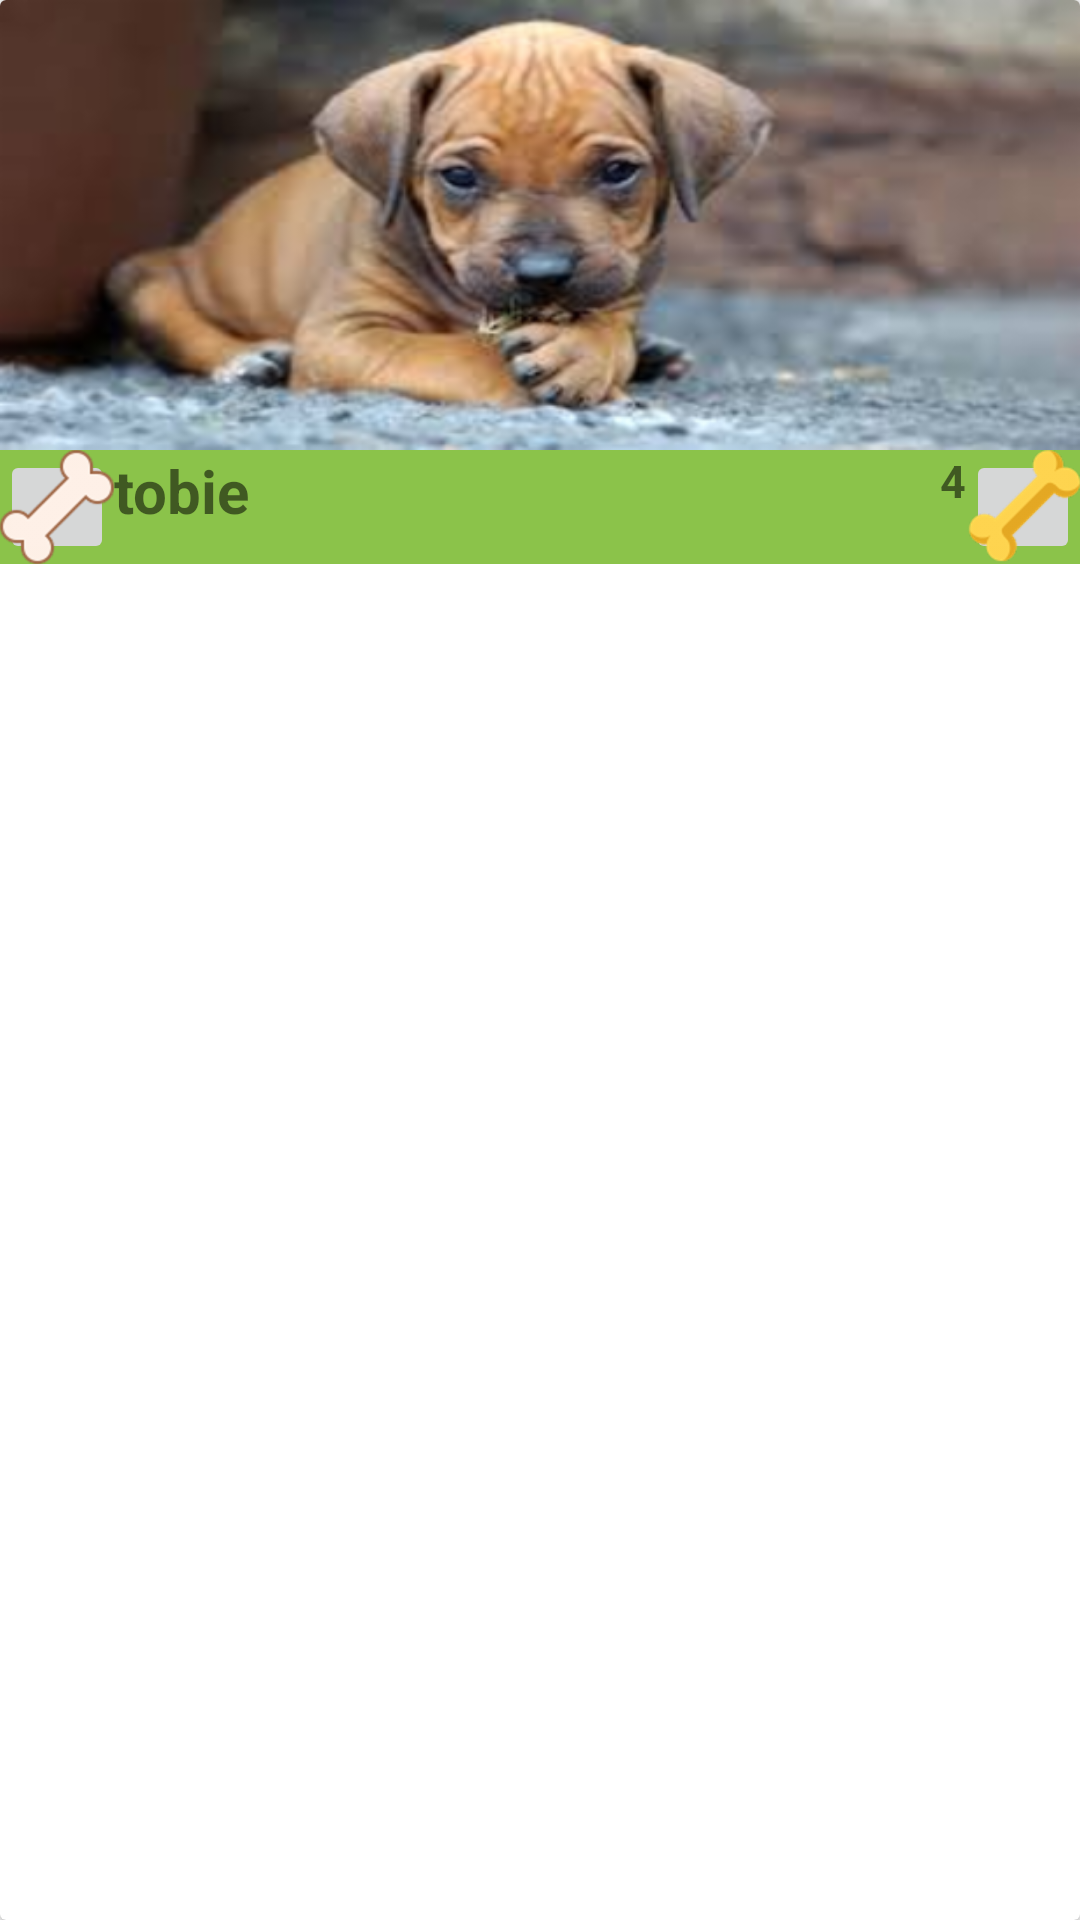

Write the Android layout XML for this screen, with the resource values it uses.
<!-- AndroidManifest.xml: application theme AppTheme -->
<!-- res/layout/cardview_mascota.xml -->
<?xml version="1.0" encoding="utf-8"?>
<android.support.v7.widget.CardView
    xmlns:android="http://schemas.android.com/apk/res/android"
    xmlns:card_view="http://schemas.android.com/apk/res-auto"
    android:id="@+id/cvMascota"
    android:layout_width="match_parent"
    android:layout_height="wrap_content"
    android:layout_marginBottom="@dimen/activity_vertical_margin"
    card_view:cardCornerRadius="@dimen/cardview_default_radius"
    >


    <LinearLayout
        android:layout_width="match_parent"
        android:layout_height="wrap_content"
        android:orientation="vertical">


        <ImageView
            android:id="@+id/imgFoto"
            android:layout_width="match_parent"
            android:layout_height="@dimen/imagenes_principal_cardview"
            android:scaleType="fitXY"
            android:src="@drawable/img1"/>



        <FrameLayout
            android:id="@+id/main_content"
            android:layout_width="match_parent"
            android:background="@color/colorAccent"
            android:layout_height="match_parent">

            <LinearLayout
                android:layout_width="match_parent"
                android:layout_height="wrap_content"
                android:orientation="horizontal">

                <ImageButton
                    android:id="@+id/btnLike"
                    android:layout_width="@dimen/imagenes_cardview"
                    android:layout_height="@dimen/imagenes_cardview"
                    android:src="@drawable/hueso2"/>

                <TextView
                    android:id="@+id/tvNombreMascotaCV"
                    android:layout_width="match_parent"
                    android:layout_height="wrap_content"
                    android:text="tobie"
                    android:textSize="@dimen/nombre_cardview"
                    android:textStyle="bold"/>

            </LinearLayout>

            <LinearLayout
                android:layout_width="wrap_content"
                android:layout_height="wrap_content"
                android:orientation="horizontal"
                android:layout_gravity="right|center_vertical">

                <TextView
                    android:id="@+id/tvLikeMascotaCV"
                    android:layout_width="wrap_content"
                    android:layout_height="wrap_content"
                    android:text="4"

                    android:textSize="@dimen/like_cardview"
                    android:textStyle="bold"/>

                <ImageButton
                    android:id="@+id/btnCantLike"
                    android:layout_width="@dimen/imagenes_cardview"

                    android:layout_height="@dimen/imagenes_cardview"
                    android:src="@drawable/hueso"/>

            </LinearLayout>

        </FrameLayout>

    </LinearLayout>

</android.support.v7.widget.CardView>
<!-- resources referenced by this layout -->
<resources>
  <color name="colorAccent">#8BC34A</color>
  <dimen name="activity_vertical_margin">16dp</dimen>
  <dimen name="imagenes_cardview">38dp</dimen>
  <dimen name="imagenes_principal_cardview">150dp</dimen>
  <dimen name="like_cardview">15dp</dimen>
  <dimen name="nombre_cardview">20dp</dimen>
  <!-- drawable hueso: png bitmap (drawable-hdpi, 2372 bytes) -->
  <!-- drawable hueso2: png bitmap (drawable-hdpi, 2327 bytes) -->
  <!-- drawable img1: png bitmap (drawable-hdpi, 67304 bytes) -->
  <style name="AppTheme" parent="Theme.AppCompat.Light.NoActionBar">
          
          <item name="colorPrimary">@color/colorPrimary</item>
          <item name="colorPrimaryDark">@color/colorPrimaryDark</item>
          <item name="colorAccent">@color/colorAccent</item>
          <item name="windowNoTitle">true</item>
          <item name="windowActionBar">false</item>
      </style>
  <color name="colorPrimary">#9C27B0</color>
  <color name="colorPrimaryDark">#7B1FA2</color>
</resources>
